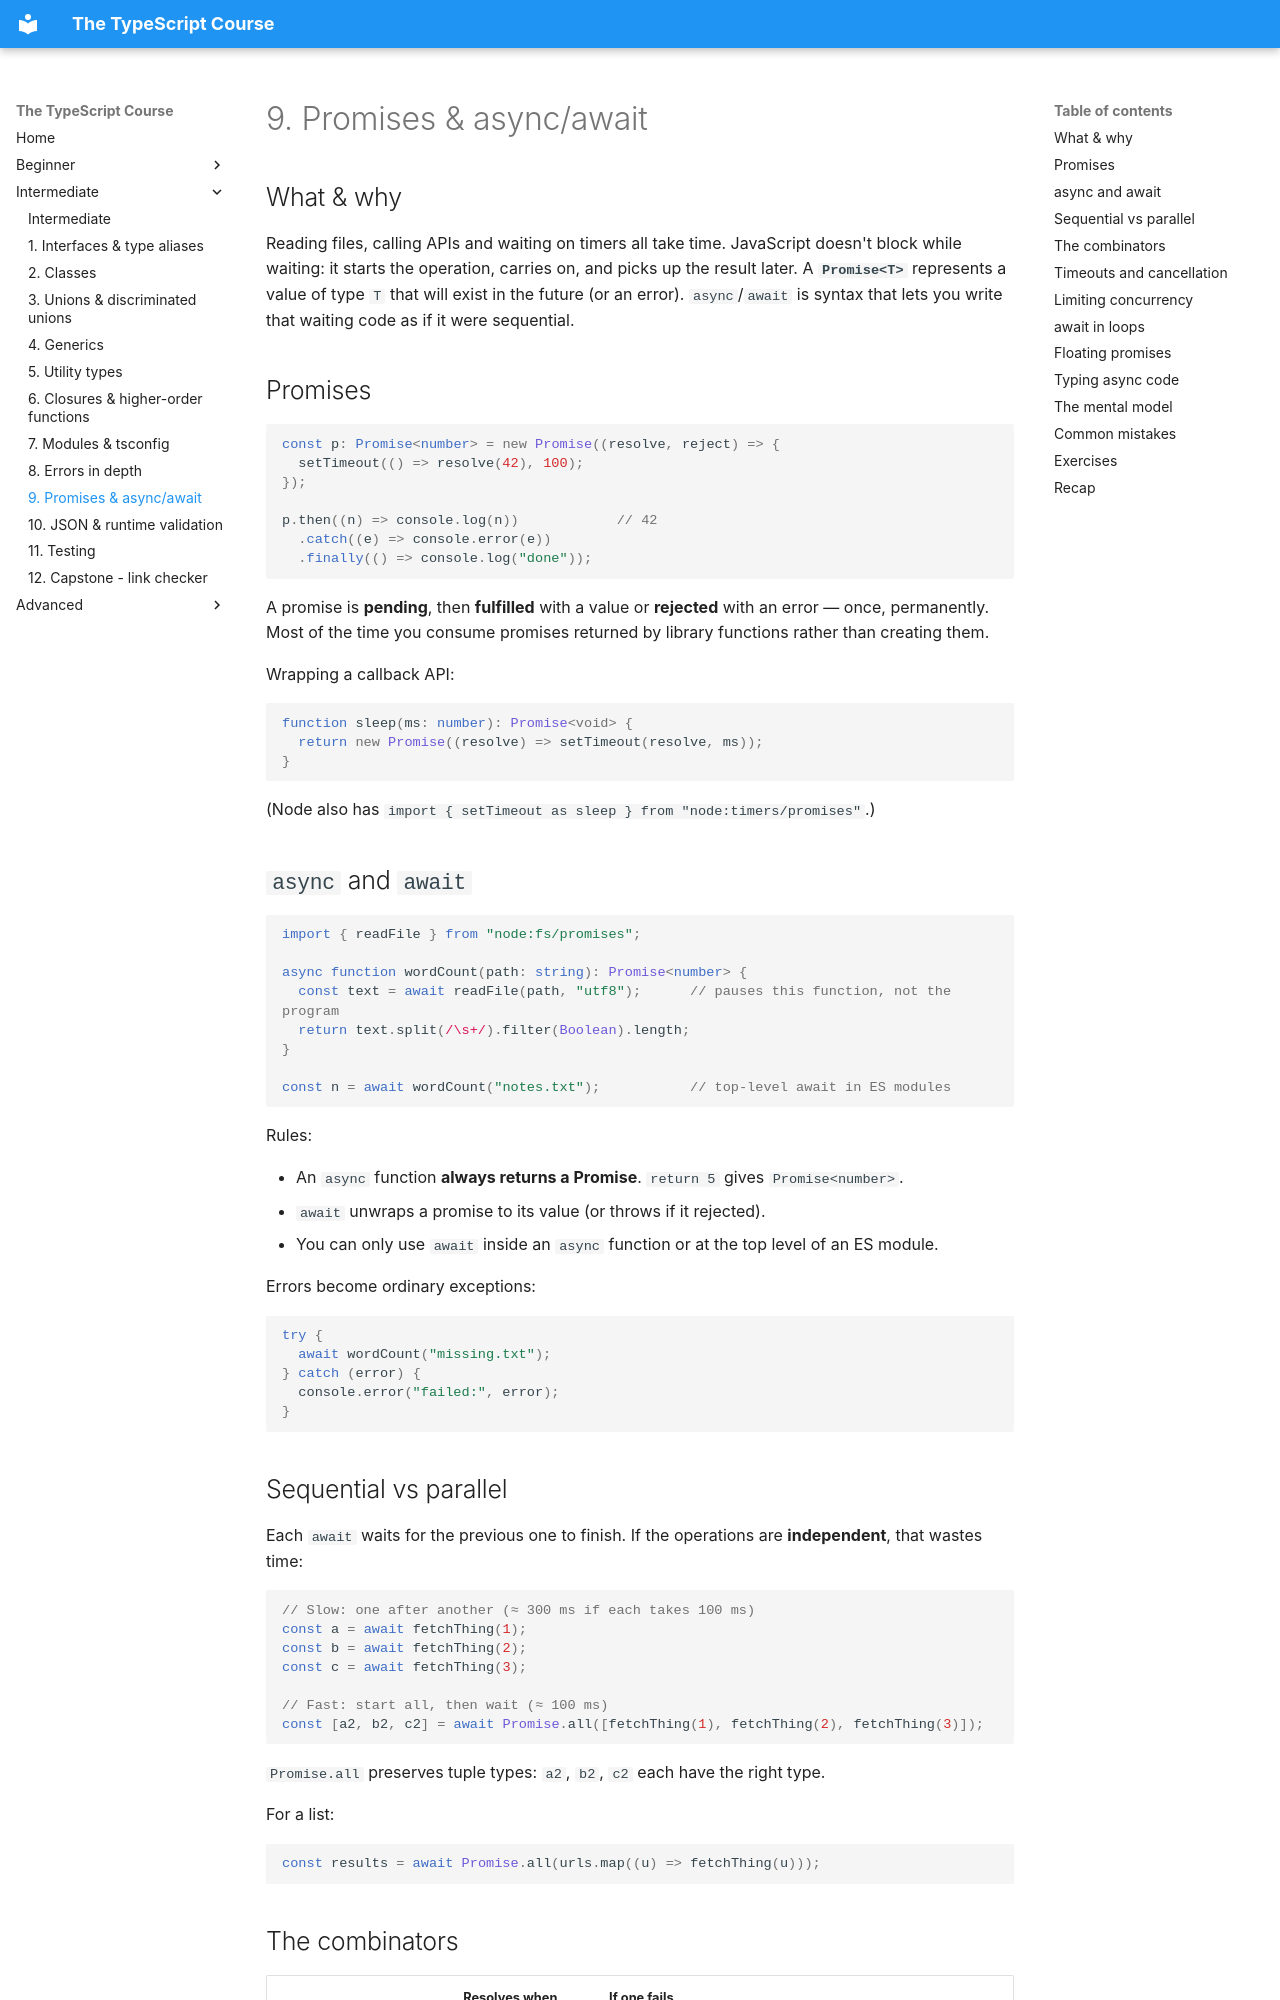

repository: HunterGHall/typescript-course · page: intermediate/09-async-await/index.html · generator: mkdocs

# 9. Promises & async/await

## What & why

Reading files, calling APIs and waiting on timers all take time. JavaScript doesn't block while waiting: it starts the operation, carries on, and picks up the result later. A **`Promise<T>`** represents a value of type `T` that will exist in the future (or an error). `async`/`await` is syntax that lets you write that waiting code as if it were sequential.

## Promises

```ts
const p: Promise<number> = new Promise((resolve, reject) => {
  setTimeout(() => resolve(42), 100);
});

p.then((n) => console.log(n))            // 42
  .catch((e) => console.error(e))
  .finally(() => console.log("done"));
```

A promise is **pending**, then **fulfilled** with a value or **rejected** with an error — once, permanently. Most of the time you consume promises returned by library functions rather than creating them.

Wrapping a callback API:

```ts
function sleep(ms: number): Promise<void> {
  return new Promise((resolve) => setTimeout(resolve, ms));
}
```

(Node also has `import { setTimeout as sleep } from "node:timers/promises"`.)

## `async` and `await`

```ts
import { readFile } from "node:fs/promises";

async function wordCount(path: string): Promise<number> {
  const text = await readFile(path, "utf8");      // pauses this function, not the program
  return text.split(/\s+/).filter(Boolean).length;
}

const n = await wordCount("notes.txt");           // top-level await in ES modules
```

Rules:

- An `async` function **always returns a Promise**. `return 5` gives `Promise<number>`.
- `await` unwraps a promise to its value (or throws if it rejected).
- You can only use `await` inside an `async` function or at the top level of an ES module.

Errors become ordinary exceptions:

```ts
try {
  await wordCount("missing.txt");
} catch (error) {
  console.error("failed:", error);
}
```

## Sequential vs parallel

Each `await` waits for the previous one to finish. If the operations are **independent**, that wastes time:

```ts
// Slow: one after another (≈ 300 ms if each takes 100 ms)
const a = await fetchThing(1);
const b = await fetchThing(2);
const c = await fetchThing(3);

// Fast: start all, then wait (≈ 100 ms)
const [a2, b2, c2] = await Promise.all([fetchThing(1), fetchThing(2), fetchThing(3)]);
```

`Promise.all` preserves tuple types: `a2`, `b2`, `c2` each have the right type.

For a list:

```ts
const results = await Promise.all(urls.map((u) => fetchThing(u)));
```
